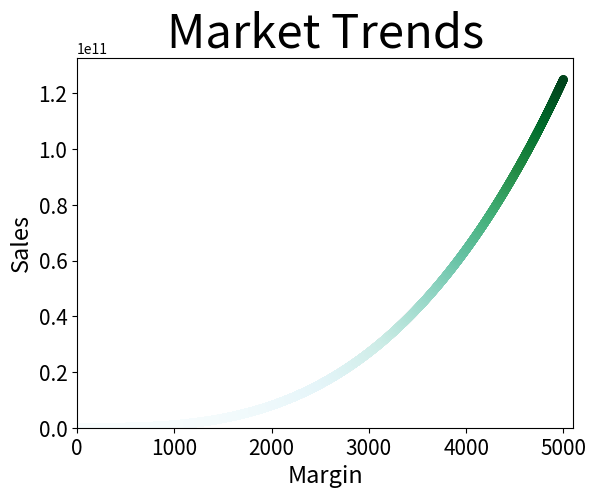

The script that saved this image:
from matplotlib import pyplot as plt

# Define data.
x_values = list(range(5001))
cubes = [x**3 for x in x_values]

# Make plot.
plt.scatter(x_values, cubes, edgecolor='none', c=cubes, cmap=plt.cm.BuGn, s=40)

# Customize plot.
plt.title("Market Trends", fontsize=34)
plt.xlabel('Margin', fontsize=17)
plt.ylabel('Sales', fontsize=17)
plt.tick_params(axis='both', labelsize=15)
plt.axis([0, 5100, 0, 5100**3])


# Show plot.
plt.show()